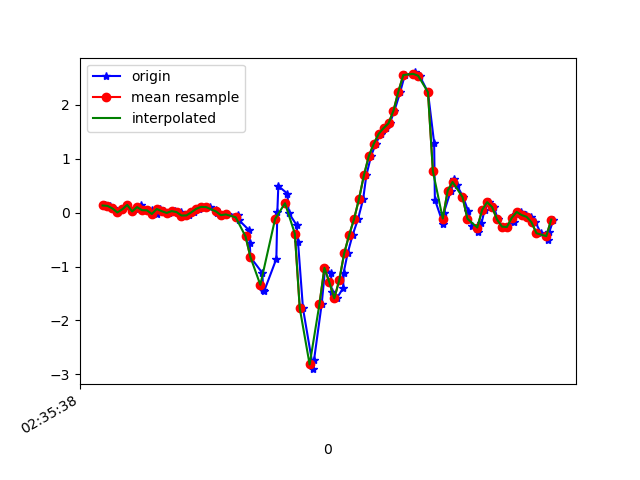

Data behind this chart, as committed beside it:
1617849338269, 544981884516472, 0.13386019, -0.22044449, -0.0121203
1617849338291, 544981903541128, 0.1265, -0.09583, -0.04999
1617849338302, 544981922590584, 0.07888, -0.2033, -0.02189
1617849338321, 544981941615240, 0.004357, -0.09705, -0.04022
1617849338340, 544981960639896, 0.063, 0.1937, -0.07076
1617849338360, 544981979689352, 0.1449, -0.1471, -0.02922
1617849338380, 544981998687048, 0.0239, 0.07644, -0.09642
1617849338403, 544982017709320, 0.07033, 0.2878, -0.05366
1617849338416, 544982036731592, 0.1387, -0.1447, -0.01823
1617849338436, 544982055778664, 0.04712, 0.3269, -0.08665
1617849338459, 544982074800936, 0.04467, 0.2658, -0.008455
1617849338479, 544982093832744, -0.02374, -0.1203, -0.009677
1617849338493, 544982112880456, 0.06911, 0.3648, -0.01334
1617849338511, 544982131903368, 0.02879, -0.08972, 0.0453
1617849338531, 544982150926280, -0.004195, -0.207, 0.02698
1617849338555, 544982169973960, 0.03001, -0.01275, -0.02434
1617849338577, 544982188973544, 0.01169, -0.01275, 0.02087
1617849338594, 544982207995208, -0.05184, -0.3096, -0.003568
1617849338611, 544982227041672, -0.05062, -0.2595, -0.06221
1617849338631, 544982246063304, 0.0068, -0.1374, -0.08542
1617849338651, 544982265085000, 0.07277, -0.08239, -0.1025
1617849338675, 544982284131496, 0.1082, -0.07139, -0.1013
1617849338694, 544982303045928, 0.1045, -0.09338, -0.08665
1617849338722, 544982322087784, 0.05811, -0.1276, -0.06343
1617849338726, 544982341104872, -0.0103, -0.1642, -0.03167
1617849338746, 544982360122024, -0.04573, -0.185, 0.00254
1617849338766, 544982379163944, -0.0323, -0.1936, 0.04286
1617849338811, 544982398181032, -0.03718, -0.2046, 0.09295
1617849338812, 544982417237800, -0.1313, -0.218, 0.154
1617849338853, 544982436281128, -0.3182, -0.1972, 0.2359
1617849338857, 544982455299688, -0.5625, -0.08972, 0.3324
1617849338860, 544982474318248, -0.8264, 0.1277, 0.4485
1617849338908, 544982493451846, -1.117, 0.4918, 0.6342
1617849338912, 544982512495174, -1.436, 1.014, 0.8162
1617849338915, 544982531554182, -1.462, 1.715, 0.9091
1617849338965, 544982550573958, -0.857, 2.588, 0.9286
1617849338969, 544982569618566, 0.01657, 3.472, 0.9738
1617849338973, 544982588638342, 0.4955, 4.13, 1.012
1617849339010, 544982607658118, 0.3538, 4.53, 0.9836
1617849339015, 544982626719878, -0.002974, 4.943, 0.9616
1617849339047, 544982645740102, -0.2278, 5.373, 1.031
1617849339053, 544982664760390, -0.5491, 5.856, 1.161
1617849339073, 544982683805446, -1.776, 5.644, 1.074
1617849339115, 544982702825734, -2.905, 4.869, 1.118
1617849339118, 544982721861318, -2.731, 4.254, 1.189
1617849339149, 544982740906758, -1.691, 3.927, 1.114
1617849339163, 544982759927366, -1.022, 3.486, 0.8602
1617849339187, 544982778947974, -1.125, 2.69, 0.6488
1617849339189, 544982797968710, -1.463, 1.848, 0.4827
1617849339210, 544982817014150, -1.59, 1.089, 0.2396
1617849339236, 544982836050310, -1.399, 0.3318, -0.0671
1617849339238, 544982855096198, -1.112, -0.2876, -0.3151
1617849339254, 544982874117126, -0.7568, -0.7763, -0.5362
1617849339274, 544982893138182, -0.4184, -1.192, -0.7134
1617849339296, 544982912183942, -0.1215, -1.594, -0.8893
1617849339317, 544982931218054, 0.2511, -1.964, -1.064
1617849339330, 544982950239238, 0.691, -2.354, -1.22
1617849339349, 544982969260550, 1.051, -2.775, -1.373
1617849339368, 544982988306694, 1.277, -3.144, -1.44
1617849339388, 544983007328006, 1.464, -3.586, -1.532
1617849339408, 544983026359558, 1.571, -4.071, -1.584
... 36 more rows
